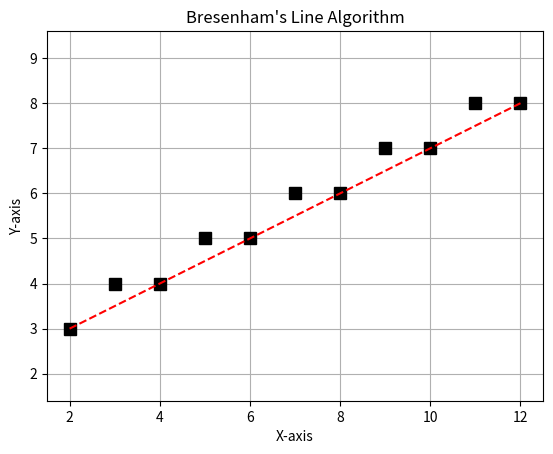

Generate this figure with matplotlib:
import matplotlib.pyplot as plt

X1, Y1 = 2, 3
X2, Y2 = 12, 8

DX = abs(X2 - X1)
DY = abs(Y2 - Y1)

X_INC = 1 if X1 < X2 else -1
Y_INC = 1 if Y1 < Y2 else -1

X, Y = X1, Y1
ERROR = 2 * DY - DX

plt.figure()
plt.grid(True)
plt.axis('equal')
plt.title('Bresenham\'s Line Algorithm')
plt.xlabel('X-axis')
plt.ylabel('Y-axis')

X_VALS, Y_VALS = [X], [Y]

for I in range(DX):
    if ERROR >= 0:
        Y += Y_INC
        ERROR -= 2 * DX
    X += X_INC
    ERROR += 2 * DY
    X_VALS.append(X)
    Y_VALS.append(Y)

plt.plot(X_VALS, Y_VALS, 'ks', markersize=8, markerfacecolor='k')
plt.plot([X1, X2], [Y1, Y2], 'r--')
plt.show()
